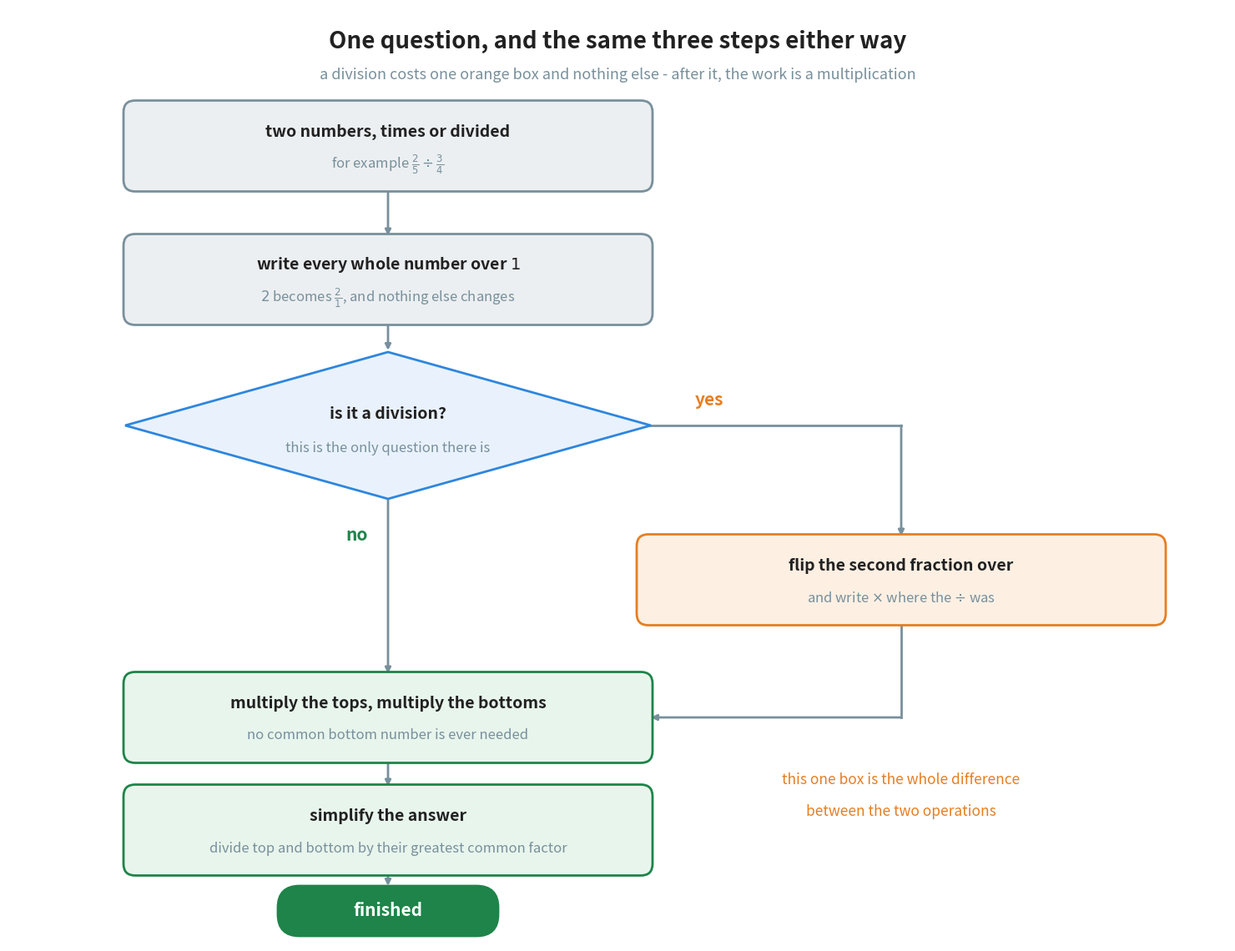

Python code for this plot: (Note: this script raises an exception after producing the figure.)
"""Figure 6 - multiplying and dividing are one method, not two.

The flow has exactly one question in it: is this a division? If it is, one
box is added at the front - flip the second fraction - and from that point
on the work is identical. Every path ends in the same two green boxes.

Drawing it this way makes the chapter's claim visible: division is not a
second procedure to learn. It is multiplication with one extra move.

The layout is the Chapter 15 flow with the branch on the other side, so the
two chapters can be compared page to page. The box width was measured from
the longest line of text rather than guessed, which is the lesson Chapter 15
left behind.

Colours: grey is the setting up, blue is the question, orange is the one
extra step a division costs, green is what every problem shares.

Run with:  python figures/fig_06_the_whole_method.py
"""

import matplotlib
matplotlib.use("Agg")
import matplotlib.pyplot as plt
from matplotlib.patches import FancyBboxPatch, Polygon
from pathlib import Path

BLUE = "#2E86DE"             # the question
ORANGE = "#E67E22"           # the extra step a division costs
GREEN = "#1E8449"            # the steps every problem has
GREY = "#78909C"
INK = "#212121"

TINT = {BLUE: "#E9F2FC", ORANGE: "#FDF0E3", GREEN: "#E8F5EC", GREY: "#ECEFF1"}

W, H = 14.60, 11.20
fig, ax = plt.subplots(figsize=(W, H))
ax.set_position([0, 0, 1, 1])
ax.axis("off")
ax.set_xlim(0, W)
ax.set_ylim(0, H)

CX, RX = 4.55, 10.70          # the main column and the branch on the right
BW, BH = 6.30, 1.05          # every box is the same size

Y_START = 9.55
Y_WRITE = 7.95
Y_ASK = 6.20
Y_FLIP = 4.35
Y_MULT = 2.70
Y_SIMPLIFY = 1.35
Y_DONE = 0.38


def box(cx, cy, colour, title, body, w=BW, h=BH):
    """Draw one rounded step box with a bold line and a quiet line under it."""
    ax.add_patch(FancyBboxPatch((cx - w / 2, cy - h / 2), w, h,
                                boxstyle="round,pad=0.02,rounding_size=0.14",
                                facecolor=TINT[colour], edgecolor=colour,
                                linewidth=2.0, zorder=3))
    ax.text(cx, cy + 0.17, title, ha="center", va="center",
            fontsize=14, color=INK, fontweight="bold", zorder=4)
    ax.text(cx, cy - 0.22, body, ha="center", va="center",
            fontsize=12, color=GREY, zorder=4)


def arrow(x1, y1, x2, y2):
    """A plain straight arrow between two points."""
    ax.annotate("", xy=(x2, y2), xytext=(x1, y1),
                arrowprops=dict(arrowstyle="-|>", color=GREY, linewidth=2.0,
                                shrinkA=0, shrinkB=0), zorder=2)


def elbow(x1, y1, x2, y2, horizontal_first):
    """An arrow that turns one corner, so the branch stays out of the column."""
    if horizontal_first:
        ax.plot([x1, x2], [y1, y1], color=GREY, linewidth=2.0, zorder=2)
        arrow(x2, y1, x2, y2)
    else:
        ax.plot([x1, x1], [y1, y2], color=GREY, linewidth=2.0, zorder=2)
        arrow(x1, y2, x2, y2)


# --------------------------------------------------------------- the start box
box(CX, Y_START, GREY, "two numbers, times or divided",
    r"for example $\frac{2}{5} \div \frac{3}{4}$")
arrow(CX, Y_START - BH / 2, CX, Y_WRITE + BH / 2)

# ------------------------------------------------ the step that never changes
box(CX, Y_WRITE, GREY, "write every whole number over $1$",
    r"$2$ becomes $\frac{2}{1}$, and nothing else changes")
arrow(CX, Y_WRITE - BH / 2, CX, Y_ASK + 0.90)

# ------------------------------------------------------- the one question asked
diamond = Polygon([(CX, Y_ASK + 0.88), (CX + 3.15, Y_ASK),
                   (CX, Y_ASK - 0.88), (CX - 3.15, Y_ASK)],
                  closed=True, facecolor=TINT[BLUE], edgecolor=BLUE,
                  linewidth=2.0, zorder=3)
ax.add_patch(diamond)
ax.text(CX, Y_ASK + 0.14, "is it a division?", ha="center", va="center",
        fontsize=14, color=INK, fontweight="bold", zorder=4)
ax.text(CX, Y_ASK - 0.28, "this is the only question there is",
        ha="center", va="center", fontsize=12, color=GREY, zorder=4)

# ------------------------------------------------ the YES branch, out to the right
elbow(CX + 3.15, Y_ASK, RX, Y_FLIP + BH / 2, horizontal_first=True)
ax.text(CX + 3.85, Y_ASK + 0.30, "yes", ha="center", va="center",
        fontsize=15, color=ORANGE, fontweight="bold")

box(RX, Y_FLIP, ORANGE, "flip the second fraction over",
    r"and write $\times$ where the $\div$ was")

# the branch rejoins the main column at the very next box
elbow(RX, Y_FLIP - BH / 2, CX + BW / 2, Y_MULT, horizontal_first=False)

# ----------------------------------------------------- the NO branch, straight
arrow(CX, Y_ASK - 0.88, CX, Y_MULT + BH / 2)
ax.text(CX - 0.24, Y_ASK - 1.32, "no", ha="right", va="center",
        fontsize=15, color=GREEN, fontweight="bold")

# ---------------------------------------------- the part every problem shares
box(CX, Y_MULT, GREEN, "multiply the tops, multiply the bottoms",
    "no common bottom number is ever needed")
arrow(CX, Y_MULT - BH / 2, CX, Y_SIMPLIFY + BH / 2)

box(CX, Y_SIMPLIFY, GREEN, "simplify the answer",
    "divide top and bottom by their greatest common factor")
arrow(CX, Y_SIMPLIFY - BH / 2, CX, Y_DONE + 0.30)

ax.add_patch(FancyBboxPatch((CX - 1.30, Y_DONE - 0.28), 2.60, 0.56,
                            boxstyle="round,pad=0.02,rounding_size=0.26",
                            facecolor=GREEN, edgecolor=GREEN, linewidth=2.0,
                            zorder=3))
ax.text(CX, Y_DONE, "finished", ha="center", va="center", fontsize=15,
        color="white", fontweight="bold", zorder=4)

# ------------------------------------------------------------------- the title
ax.text(W / 2, H - 0.40,
        "One question, and the same three steps either way",
        ha="center", va="center", fontsize=20, color=INK, fontweight="bold")
ax.text(W / 2, H - 0.80,
        "a division costs one orange box and nothing else - after it, the "
        "work is a multiplication",
        ha="center", va="center", fontsize=13, color=GREY)

# A quiet label for the branch. It sits BELOW the horizontal join at
# y = Y_MULT, because above it the elbow arrow runs straight through the text.
ax.text(RX, 1.95, "this one box is the whole difference", ha="center",
        va="center", fontsize=12.5, color=ORANGE)
ax.text(RX, 1.57, "between the two operations", ha="center", va="center",
        fontsize=12.5, color=ORANGE)

out = (Path(__file__).resolve().parent.parent / "assets"
       / "fig_06_the_whole_method.png")
fig.savefig(out, dpi=200, bbox_inches="tight")
print("saved:", out)
